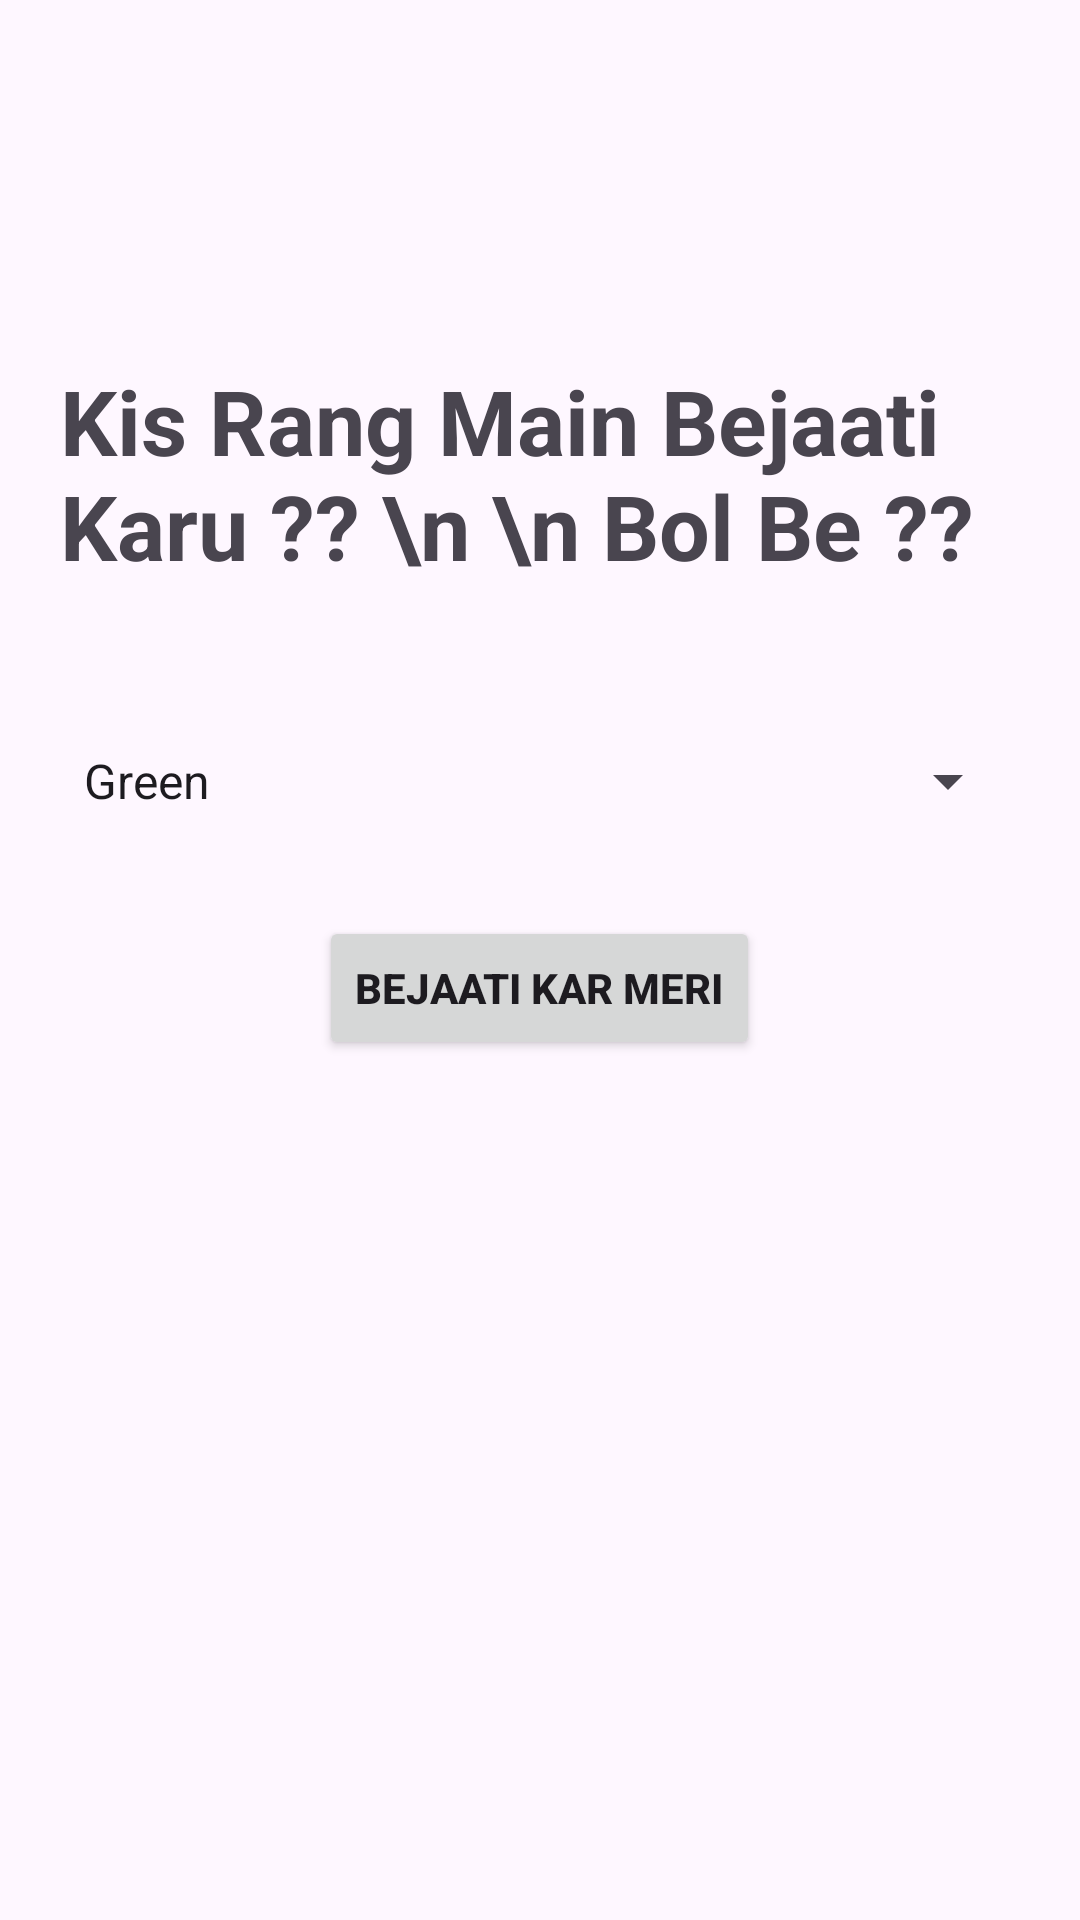

Produce the Android XML layout that renders to this screen, including the resource entries it uses.
<!-- AndroidManifest.xml: application theme Theme.BejaatiKarao -->
<!-- res/layout/activity_main.xml -->
<?xml version="1.0" encoding="utf-8"?>
<LinearLayout xmlns:android="http://schemas.android.com/apk/res/android"
    xmlns:app="http://schemas.android.com/apk/res-auto"
    xmlns:tools="http://schemas.android.com/tools"
    android:id="@+id/main"
    android:layout_width="match_parent"
    android:layout_height="match_parent"
    tools:context=".MainActivity"
    android:orientation="vertical"
    android:padding="20dp"
    android:gravity="center_horizontal"
    >

    <TextView
        android:layout_width="match_parent"
        android:layout_height="wrap_content"
        android:layout_marginTop="100dp"
        android:text="Kis Rang Main Bejaati Karu ?? \n \n Bol Be ??"
        android:textSize="30sp"
        android:textStyle="bold"
        app:layout_constraintBottom_toBottomOf="parent"
        app:layout_constraintEnd_toEndOf="parent"
        app:layout_constraintStart_toStartOf="parent"
        app:layout_constraintTop_toTopOf="parent" />

    <Spinner
        android:id="@+id/spinner"
        android:layout_width="match_parent"
        android:layout_height="wrap_content"
        android:layout_marginTop="40dp"
        android:minHeight="50dp"
        android:tooltipText="Rang Chun Re"
        android:entries="@array/colors"
        />
    <Button
        android:id="@+id/btn"
        android:layout_width="wrap_content"
        android:layout_height="wrap_content"
        android:text="Bejaati Kar Meri"
        android:layout_marginTop="20dp"
        android:textStyle="bold"
        />

</LinearLayout>
<!-- resources referenced by this layout -->
<resources>
  <string-array name="colors">
          <item>Green </item>
          <item>Red</item>
          <item>Orange</item>
          <item>Yellow</item>
          <item>Blue</item>
      </string-array>
  <style name="Theme.BejaatiKarao" parent="Base.Theme.BejaatiKarao" />
  <style name="Base.Theme.BejaatiKarao" parent="Theme.Material3.DayNight.NoActionBar">
          
          
      </style>
</resources>
